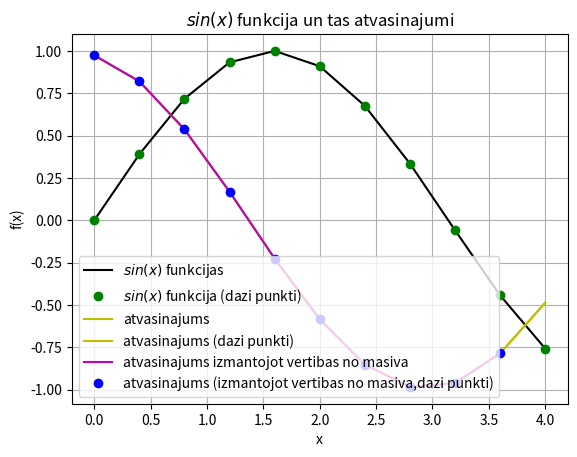

Source code (Python):
import sys
sys.path.append('/usr/local/anaconda3/lib/python3.6/site-packages')

from numpy import sin, linspace

def f(x):
    return sin(x)

x = linspace(0,4,11)
print(x)
#y = sin(x)
y = f(x)
print(y)

legend = []

from matplotlib import pyplot as plt
plt.grid()
plt.xlabel('x')
plt.ylabel('f(x)')
plt.title('$sin(x)$ funkcija un tas atvasinajumi')
plt.plot(x,y,'k')
legend.append('$sin(x)$ funkcijas')

plt.plot(x,y,'go')
legend.append('$sin(x)$ funkcija (dazi punkti)')


deltax = x[1] - x[0]
N = len(x)
derivative = []

for i in range(N):
    temp = (f(x[i] + deltax) - f(x[i])) / deltax
    derivative.append(temp)
    print(derivative)

plt.plot(x,derivative,'y')
legend.append('atvasinajums')

plt.plot(x,derivative,'y')
legend.append('atvasinajums (dazi punkti)')


derivative_through_array = []
for i in range(N-1):
    temp = (y[i+1] - y[i]) / (x[i+1] - x[i])
    derivative_through_array.append(temp)
    
plt.plot(x[0:N-1],derivative_through_array,'m')
legend.append('atvasinajums izmantojot vertibas no masiva')

plt.plot(x[0:N-1],derivative_through_array,'bo')
legend.append('atvasinajums (izmantojot vertibas no masiva,dazi punkti)')






#print(plt.legend.__doc__)
plt.legend(legend, loc = 3)
plt.show()

